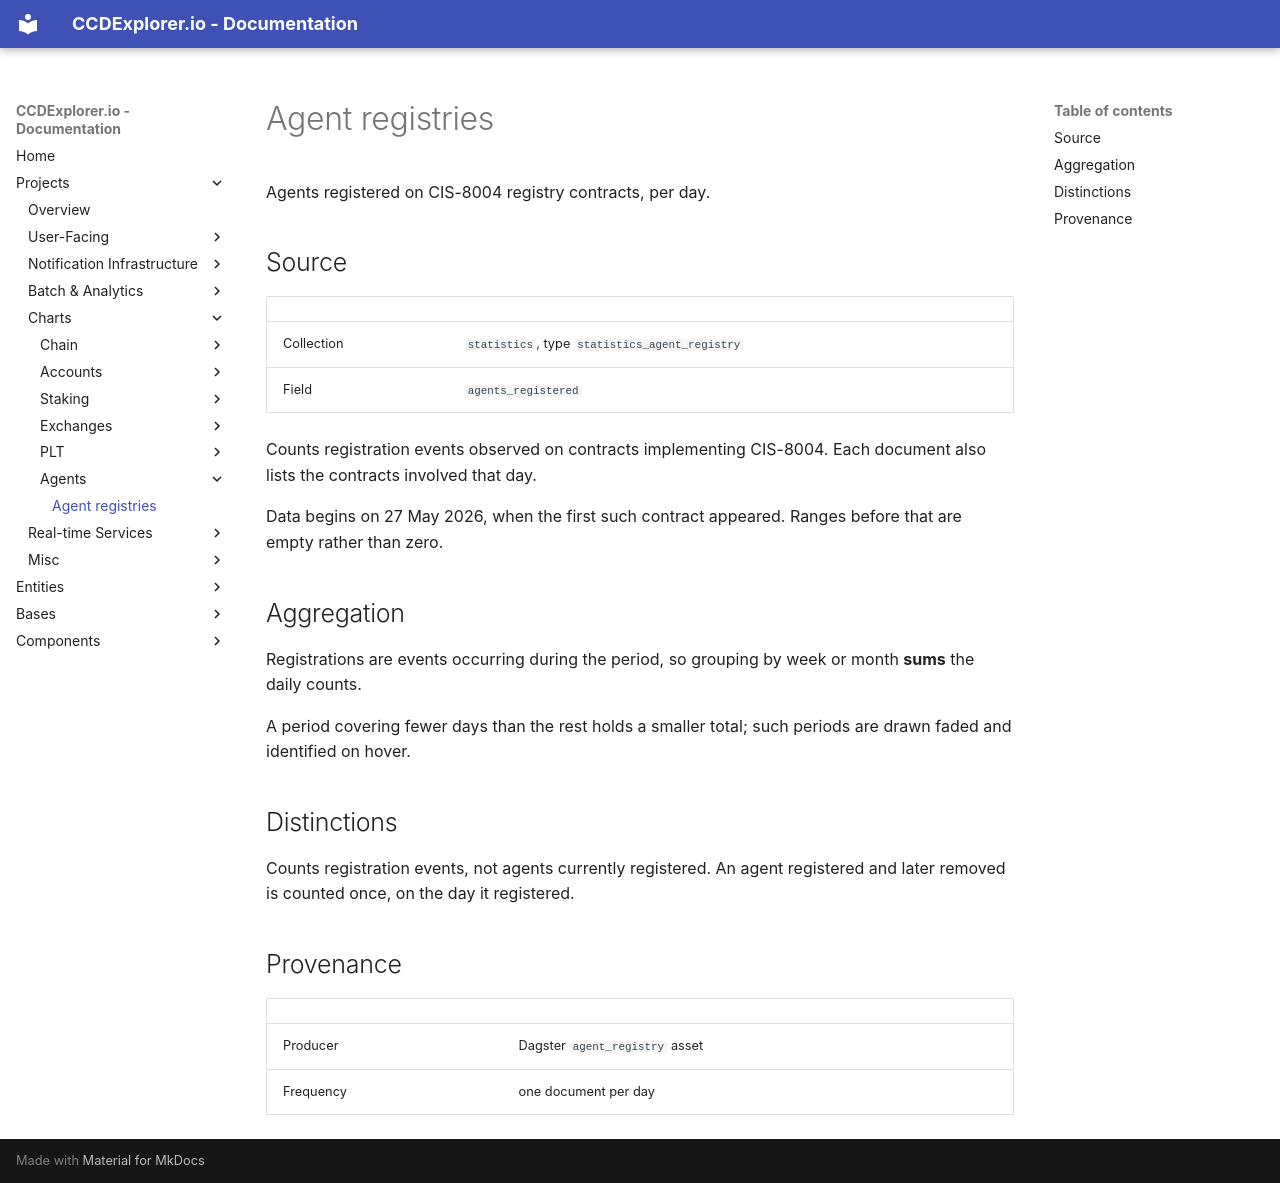

repository: ccdexplorer/ccdexplorer · page: charts/agent_registries/index.html · generator: mkdocs

# Agent registries

Agents registered on CIS-8004 registry contracts, per day.

## Source

| | |
|---|---|
| Collection | `statistics`, type `statistics_agent_registry` |
| Field | `agents_registered` |

Counts registration events observed on contracts implementing CIS-8004. Each
document also lists the contracts involved that day.

Data begins on 27 May 2026, when the first such contract appeared. Ranges
before that are empty rather than zero.

## Aggregation

Registrations are events occurring during the period, so grouping by week or
month **sums** the daily counts.

A period covering fewer days than the rest holds a smaller total; such periods
are drawn faded and identified on hover.

## Distinctions

Counts registration events, not agents currently registered. An agent
registered and later removed is counted once, on the day it registered.

## Provenance

| | |
|---|---|
| Producer | Dagster `agent_registry` asset |
| Frequency | one document per day |
